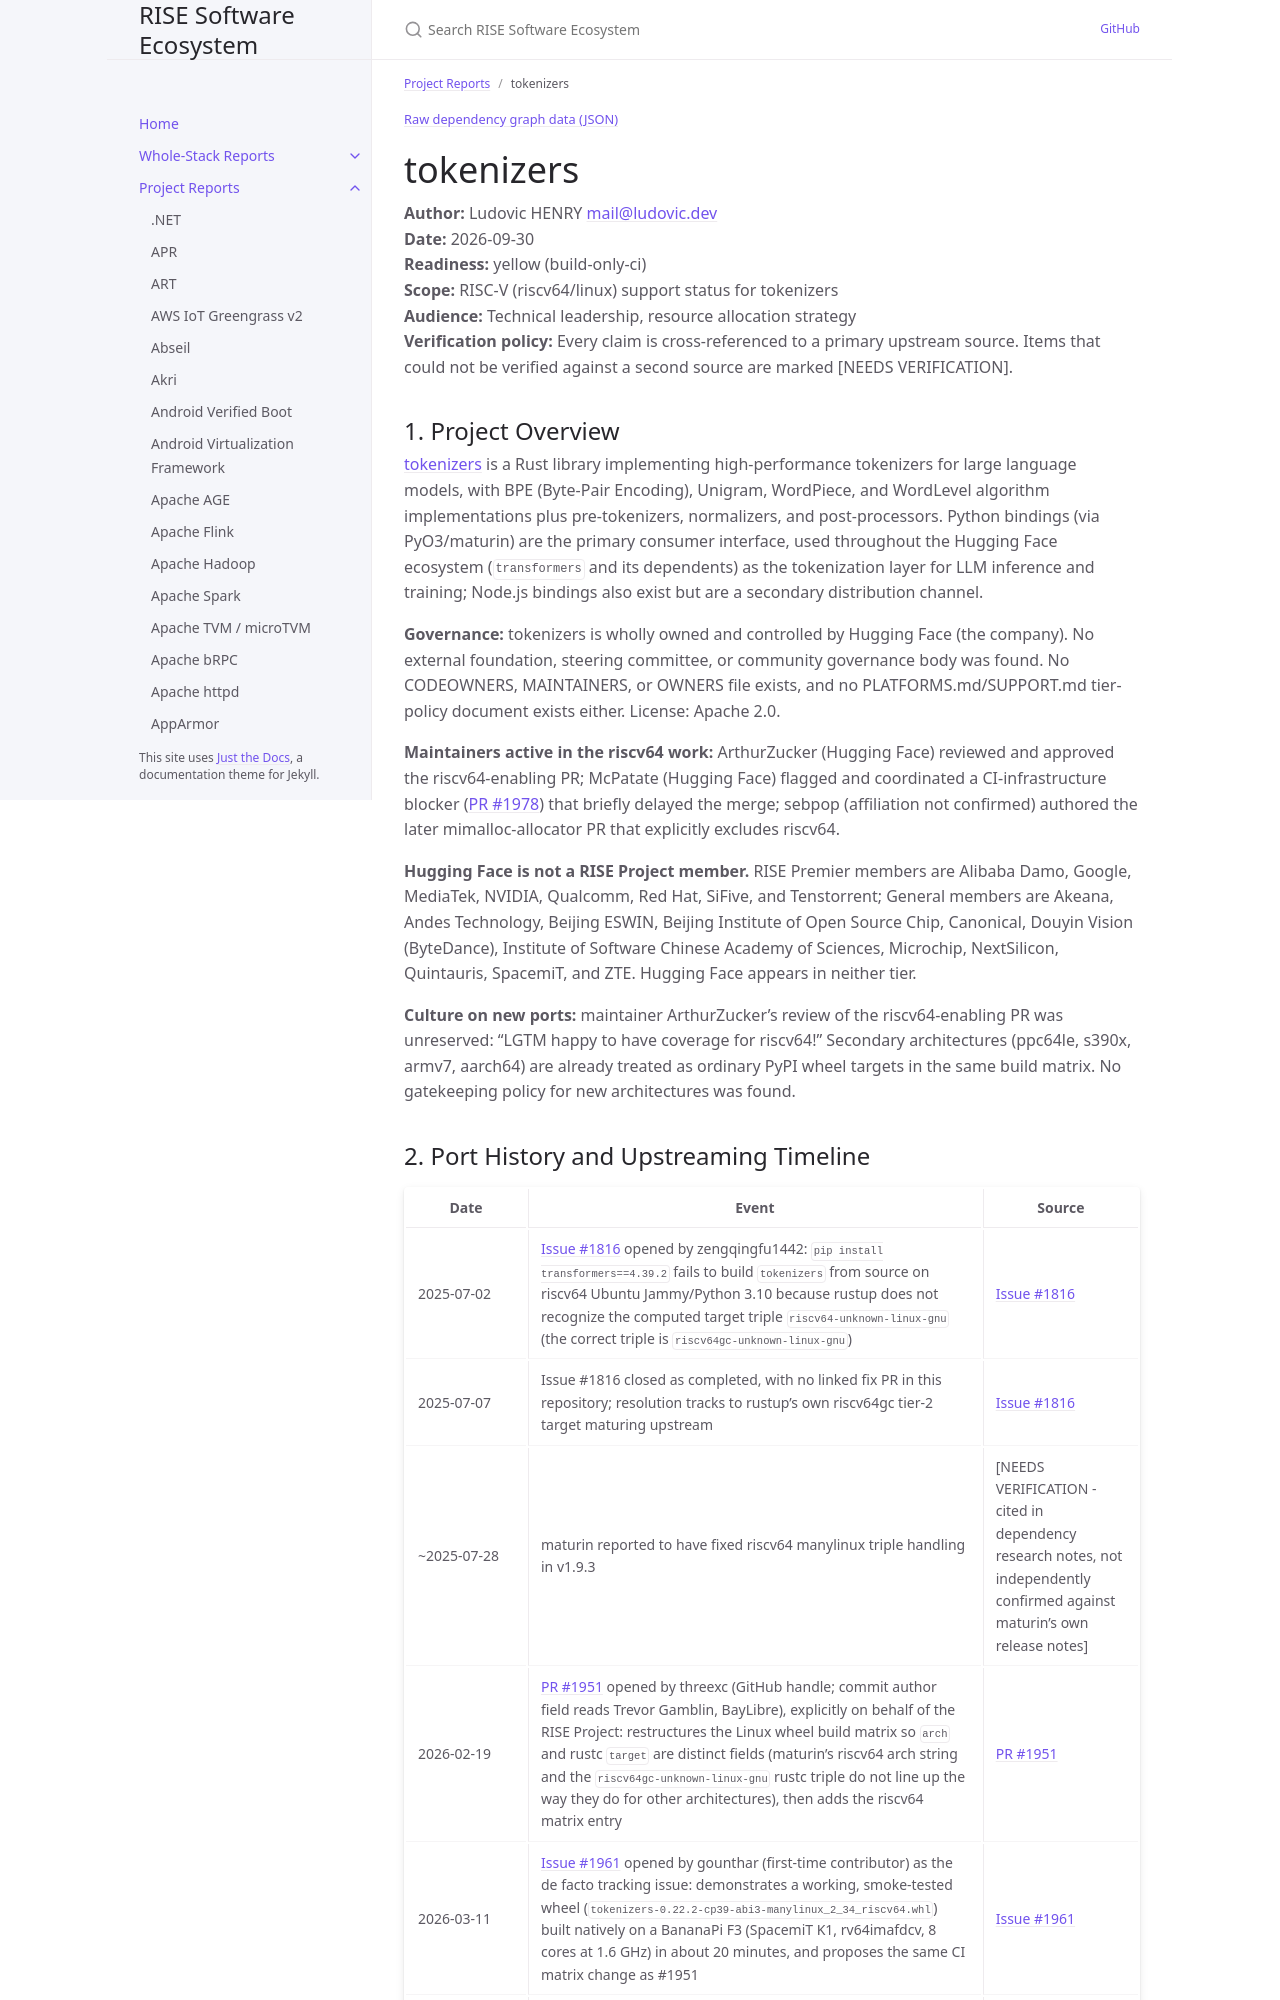

repository: riseproject-dev/sw-ecosystem · page: pr-preview/pr-9/project-reports/tokenizers.html · generator: jekyll

---
title: tokenizers
parent: Project Reports
color: yellow
dependencies:
  - name: maturin
    relation: build-dependency
    criticality: critical
  - name: pyo3
    relation: runtime-dependency
    criticality: critical
  - name: rayon
    relation: runtime-dependency
    criticality: critical
  - name: ahash
    relation: runtime-dependency
    criticality: optional
  - name: oniguruma
    relation: runtime-dependency
    criticality: optional
  - name: fancy-regex
    relation: runtime-dependency
    criticality: critical
  - name: esaxx-rs
    relation: runtime-dependency
    criticality: optional
  - name: daachorse
    relation: runtime-dependency
    criticality: critical
  - name: unicode-normalization-alignments
    relation: runtime-dependency
    criticality: critical
  - name: spm_precompiled
    relation: runtime-dependency
    criticality: optional
  - name: tokio
    relation: runtime-dependency
    criticality: optional
---

{% include dependency-graph.html slug="dependencies" subset="tokenizers" %}

# tokenizers

**Author:** Ludovic HENRY <mail@ludovic.dev><br/>
**Date:** 2026-09-30<br/>
**Readiness:** yellow (build-only-ci)<br/>
**Scope:** RISC-V (riscv64/linux) support status for tokenizers<br/>
**Audience:** Technical leadership, resource allocation strategy<br/>
**Verification policy:** Every claim is cross-referenced to a primary upstream source. Items that could not be verified against a second source are marked [NEEDS VERIFICATION].<br/>

## 1. Project Overview

[tokenizers](https://huggingface.co/docs/tokenizers) is a Rust library implementing high-performance tokenizers for large language models, with BPE (Byte-Pair Encoding), Unigram, WordPiece, and WordLevel algorithm implementations plus pre-tokenizers, normalizers, and post-processors. Python bindings (via PyO3/maturin) are the primary consumer interface, used throughout the Hugging Face ecosystem (`transformers` and its dependents) as the tokenization layer for LLM inference and training; Node.js bindings also exist but are a secondary distribution channel.

**Governance:** tokenizers is wholly owned and controlled by Hugging Face (the company). No external foundation, steering committee, or community governance body was found. No CODEOWNERS, MAINTAINERS, or OWNERS file exists, and no PLATFORMS.md/SUPPORT.md tier-policy document exists either. License: Apache 2.0.

**Maintainers active in the riscv64 work:** ArthurZucker (Hugging Face) reviewed and approved the riscv64-enabling PR; McPatate (Hugging Face) flagged and coordinated a CI-infrastructure blocker ([PR #1978](https://github.com/huggingface/tokenizers/pull/1978)) that briefly delayed the merge; sebpop (affiliation not confirmed) authored the later mimalloc-allocator PR that explicitly excludes riscv64.

**Hugging Face is not a RISE Project member.** RISE Premier members are Alibaba Damo, Google, MediaTek, NVIDIA, Qualcomm, Red Hat, SiFive, and Tenstorrent; General members are Akeana, Andes Technology, Beijing ESWIN, Beijing Institute of Open Source Chip, Canonical, Douyin Vision (ByteDance), Institute of Software Chinese Academy of Sciences, Microchip, NextSilicon, Quintauris, SpacemiT, and ZTE. Hugging Face appears in neither tier.

**Culture on new ports:** maintainer ArthurZucker's review of the riscv64-enabling PR was unreserved: "LGTM happy to have coverage for riscv64!" Secondary architectures (ppc64le, s390x, armv7, aarch64) are already treated as ordinary PyPI wheel targets in the same build matrix. No gatekeeping policy for new architectures was found.
